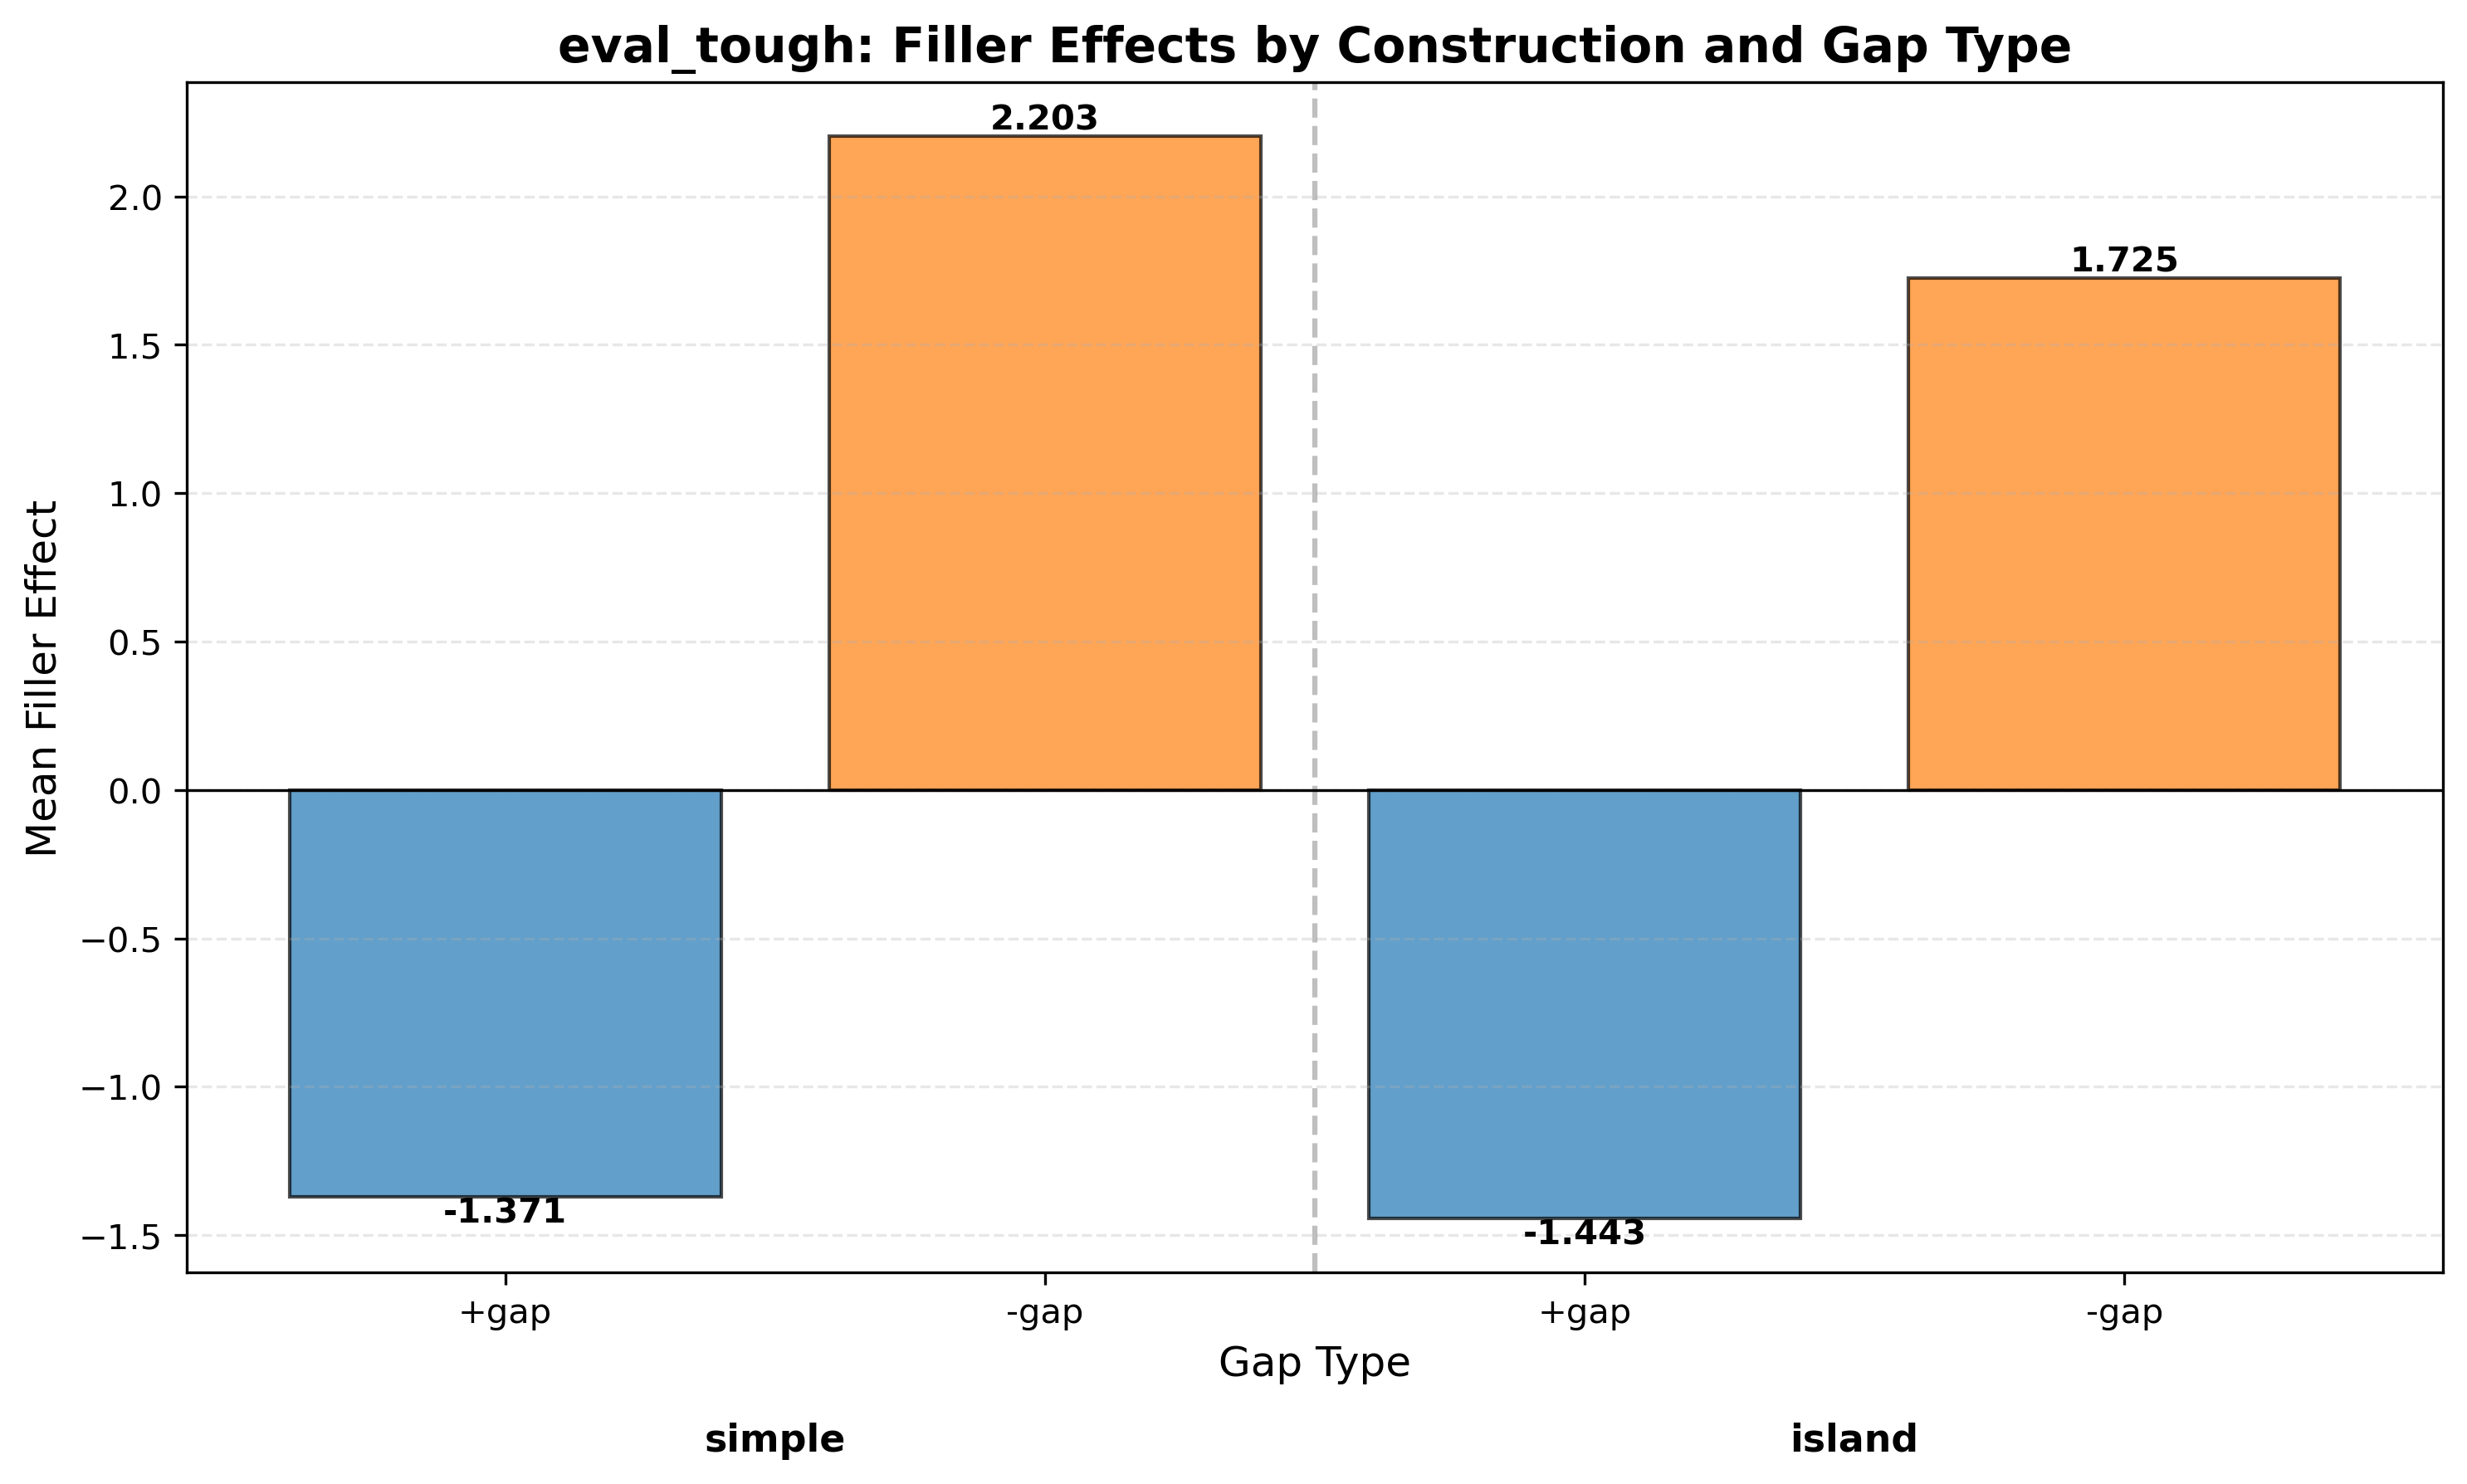

Values plotted in this chart, from the file beside it:
gap_type	construction_type	mean_filler_effect
+gap	island	-1.443
+gap	simple	-1.371
-gap	island	1.725
-gap	simple	2.203
